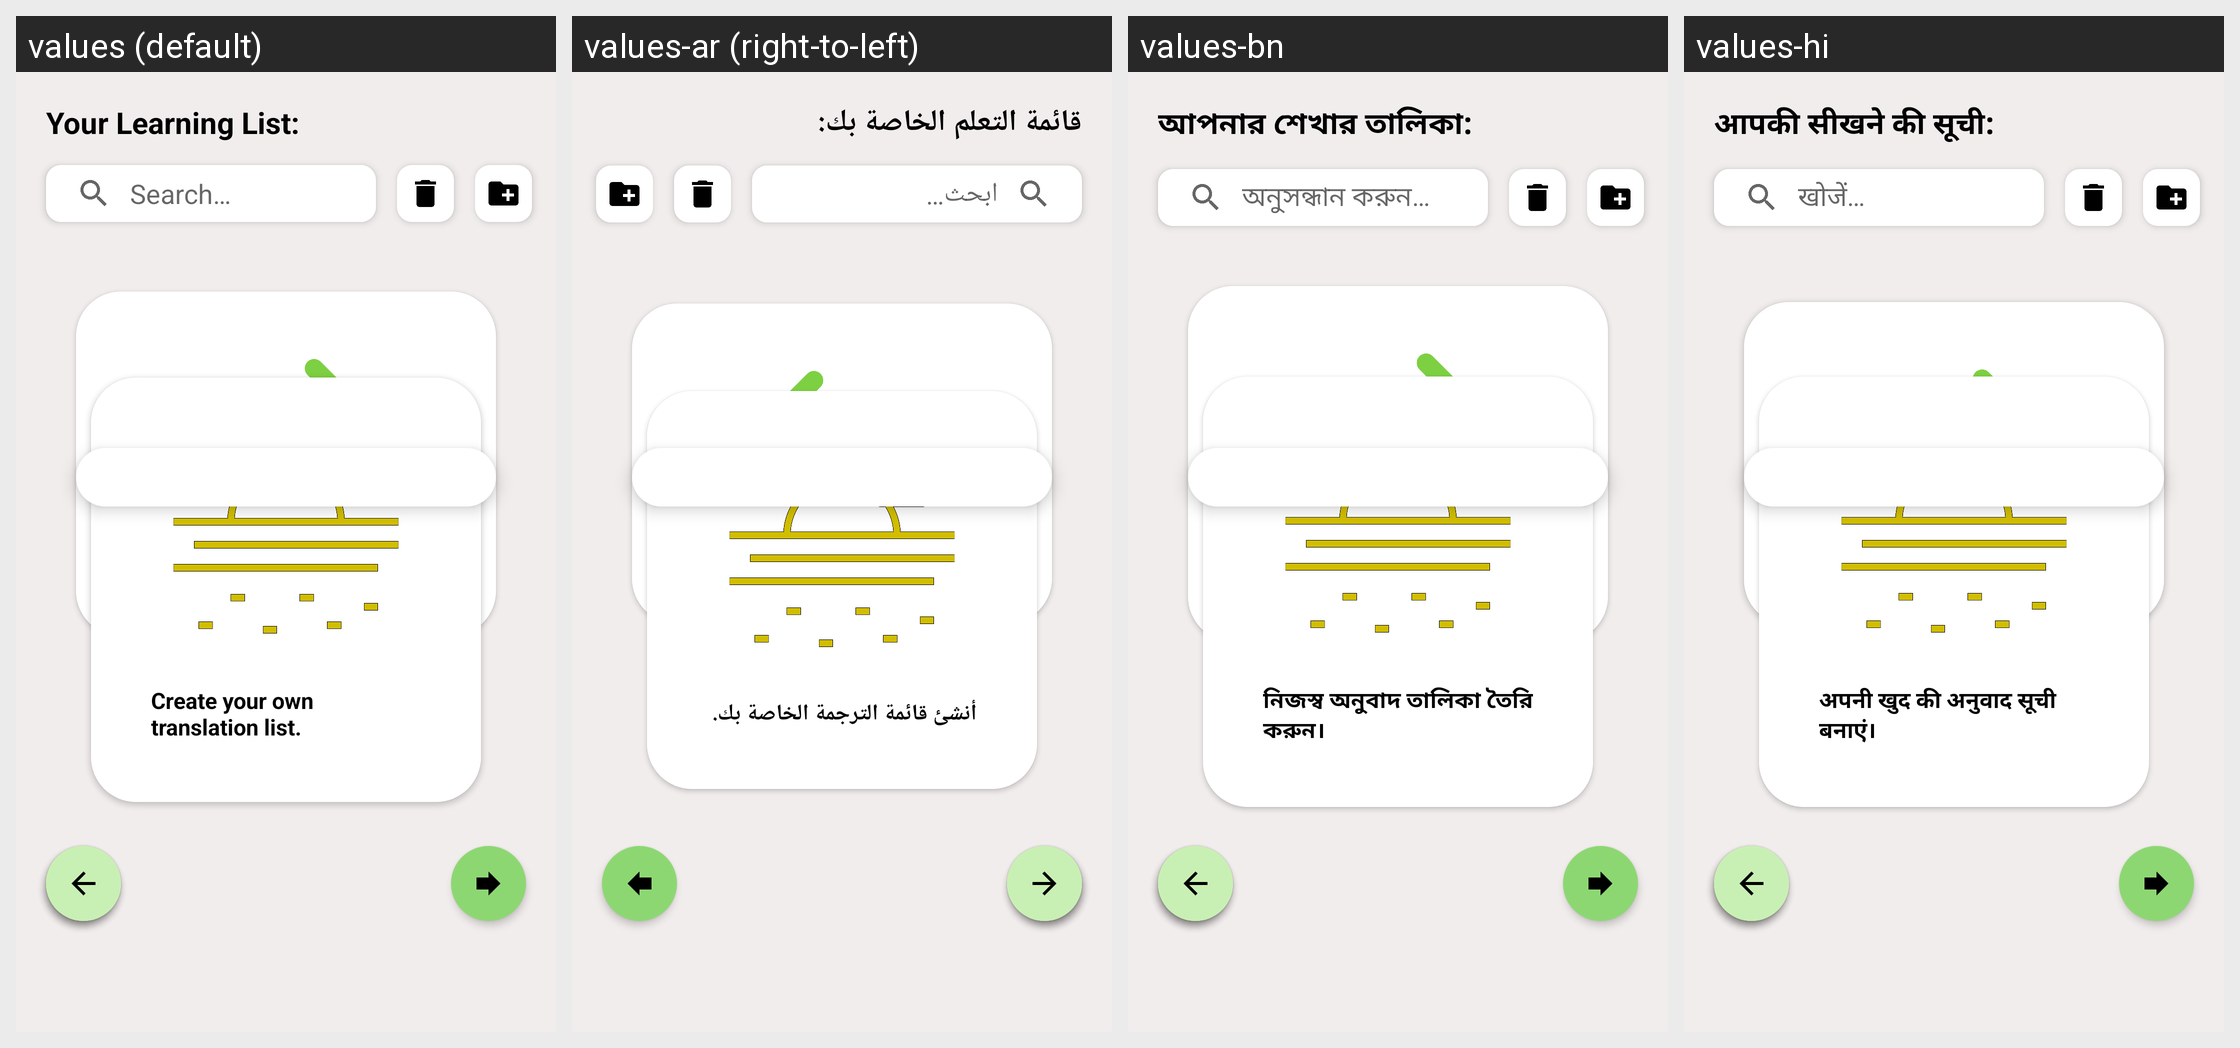

Here is an Android app screen in its default locale and in the app's own translations. Write out the translated-string differences for the strings that appear on this screen.
Android screen res/layout/fragment_list.xml rendered under 4 locales, left to right: values (default), values-ar (right-to-left), values-bn, values-hi. Device: Nexus 5 (rendered at 1080×1920; each locale shown at half size, 540×960, under a caption strip naming it); theme Theme.MyAppCompatTheme.
Other locales in the repository, not shown: values-bg, values-cs, values-da, values-de, values-el, values-en, values-es, values-et, values-fi, values-fr, values-hr, values-hu, values-in, values-it, values-iw, values-ja, values-ko, values-lt, values-lv, values-nl, values-no, values-pl, values-pt, values-ro, values-ru, values-sk, values-sl, values-sr, values-sv, values-sw, values-th, values-tr, values-uk, values-vi, values-zh.
Strings drawn on this screen, with the default value and each locale's value (text and hints the layout hard-codes, and strings that could not be matched under every locale, appear in the picture but are not listed):

liste_baslik
  values: Your Learning List:
  values-ar: قائمة التعلم الخاصة بك:
  values-bn: আপনার শেখার তালিকা:
  values-hi: आपकी सीखने की सूची:

search_hint
  values: Search…
  values-ar: ابحث…
  values-bn: অনুসন্ধান করুন…
  values-hi: खोजें…

tv_list_empty
  values: Create your own translation list.
  values-ar: أنشئ قائمة الترجمة الخاصة بك.
  values-bn: নিজস্ব অনুবাদ তালিকা তৈরি করুন।
  values-hi: अपनी खुद की अनुवाद सूची बनाएं।

tv_unknown
  values: Please select your native and target language from the side panel.
  values-ar: يرجى اختيار لغتك الأم ولغة الترجمة من الجانب.
  values-bn: দয়া করে আপনার মাতৃভাষা এবং অনুবাদ ভাষা পাশ থেকে নির্বাচন করুন।
  values-hi: कृपया साइड पैनल से अपनी मूल और लक्ष्य भाषा चुनें।
